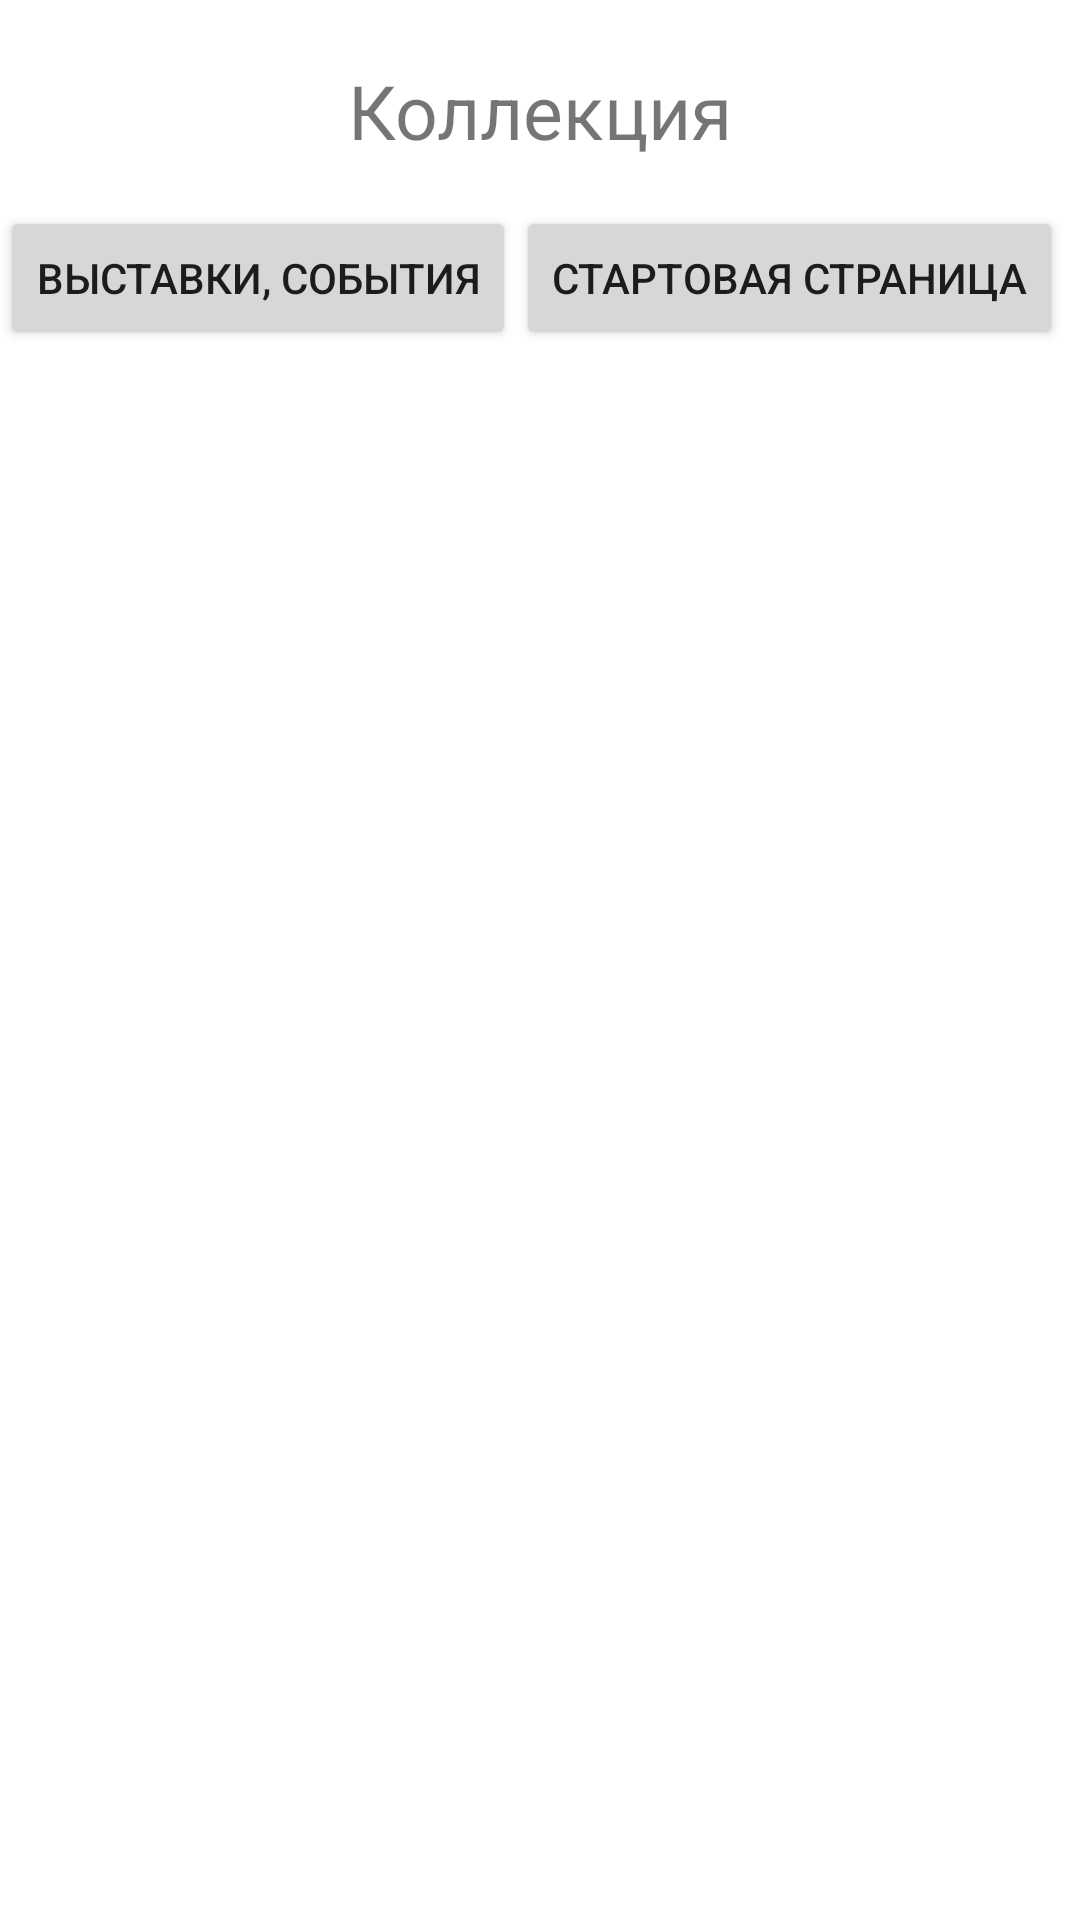

Produce the Android XML layout that renders to this screen, including the resource entries it uses.
<!-- AndroidManifest.xml: application theme Theme.MyDiploma -->
<!-- res/layout/activity_twoo.xml -->
<?xml version="1.0" encoding="utf-8"?>
<androidx.constraintlayout.widget.ConstraintLayout xmlns:android="http://schemas.android.com/apk/res/android"
    xmlns:app="http://schemas.android.com/apk/res-auto"
    xmlns:tools="http://schemas.android.com/tools"
    android:layout_width="match_parent"
    android:layout_height="match_parent"
    tools:context=".ActivityTwoo">


    <TextView
        android:id="@+id/textView_twoo"
        android:layout_width="wrap_content"
        android:layout_height="wrap_content"
        android:gravity="center"
        android:layout_marginTop="20dp"
        android:text="@string/collection"
        android:textSize="25sp"
        app:layout_constraintEnd_toEndOf="parent"
        app:layout_constraintHorizontal_bias="0.5"
        app:layout_constraintStart_toStartOf="parent"
        app:layout_constraintTop_toTopOf="parent" />

    <Button
        android:id="@+id/button_developments"
        android:layout_width="wrap_content"
        android:layout_height="wrap_content"
        android:layout_marginTop="15dp"
        android:text="@string/developments"
        app:layout_constraintEnd_toEndOf="parent"
        app:layout_constraintHorizontal_bias="0.0"
        app:layout_constraintStart_toStartOf="parent"
        app:layout_constraintTop_toBottomOf="@+id/textView_twoo" />

    <Button
        android:id="@+id/button_home"
        android:layout_width="wrap_content"
        android:layout_height="wrap_content"
        android:layout_marginTop="15dp"
        android:text="@string/home"
        app:layout_constraintEnd_toEndOf="parent"
        app:layout_constraintHorizontal_bias="0.0"
        app:layout_constraintStart_toEndOf="@+id/button_developments"
        app:layout_constraintTop_toBottomOf="@+id/textView_twoo" />

    <androidx.recyclerview.widget.RecyclerView
        android:id="@+id/recycler_view"
        android:layout_width="370dp"
        android:layout_height="600dp"
        app:layout_constraintBottom_toBottomOf="parent"
        app:layout_constraintEnd_toEndOf="parent"
        app:layout_constraintHorizontal_bias="0.5"
        app:layout_constraintStart_toStartOf="parent"
        app:layout_constraintTop_toBottomOf="@+id/button_developments"
        app:layout_constraintVertical_bias="1.0"
        app:spanCount="2"
        app:layoutManager="androidx.recyclerview.widget.GridLayoutManager" />

</androidx.constraintlayout.widget.ConstraintLayout>
<!-- resources referenced by this layout -->
<resources>
  <string name="collection">Коллекция</string>
  <string name="developments">Выставки, События</string>
  <string name="home">Стартовая страница</string>
  <style name="Theme.MyDiploma" parent="Theme.MaterialComponents.DayNight.NoActionBar">
          
          <item name="colorPrimary">@color/purple_500</item>
          <item name="colorPrimaryVariant">@color/purple_700</item>
          <item name="colorOnPrimary">@color/white</item>
          
          <item name="colorSecondary">@color/teal_200</item>
          <item name="colorSecondaryVariant">@color/teal_700</item>
          <item name="colorOnSecondary">@color/black</item>
          
          <item name="android:statusBarColor" tools:targetApi="l">?attr/colorPrimaryVariant</item>
          
      </style>
  <!-- not gathered from this repository: default colours our renderer supplied (Android Studio template values) -->
  <color name="purple_500">#FF6200EE</color>
  <color name="purple_700">#FF3700B3</color>
  <color name="teal_200">#FF03DAC5</color>
  <color name="teal_700">#FF018786</color>
  <color name="black">#FF000000</color>
  <color name="white">#FFFFFFFF</color>
</resources>
